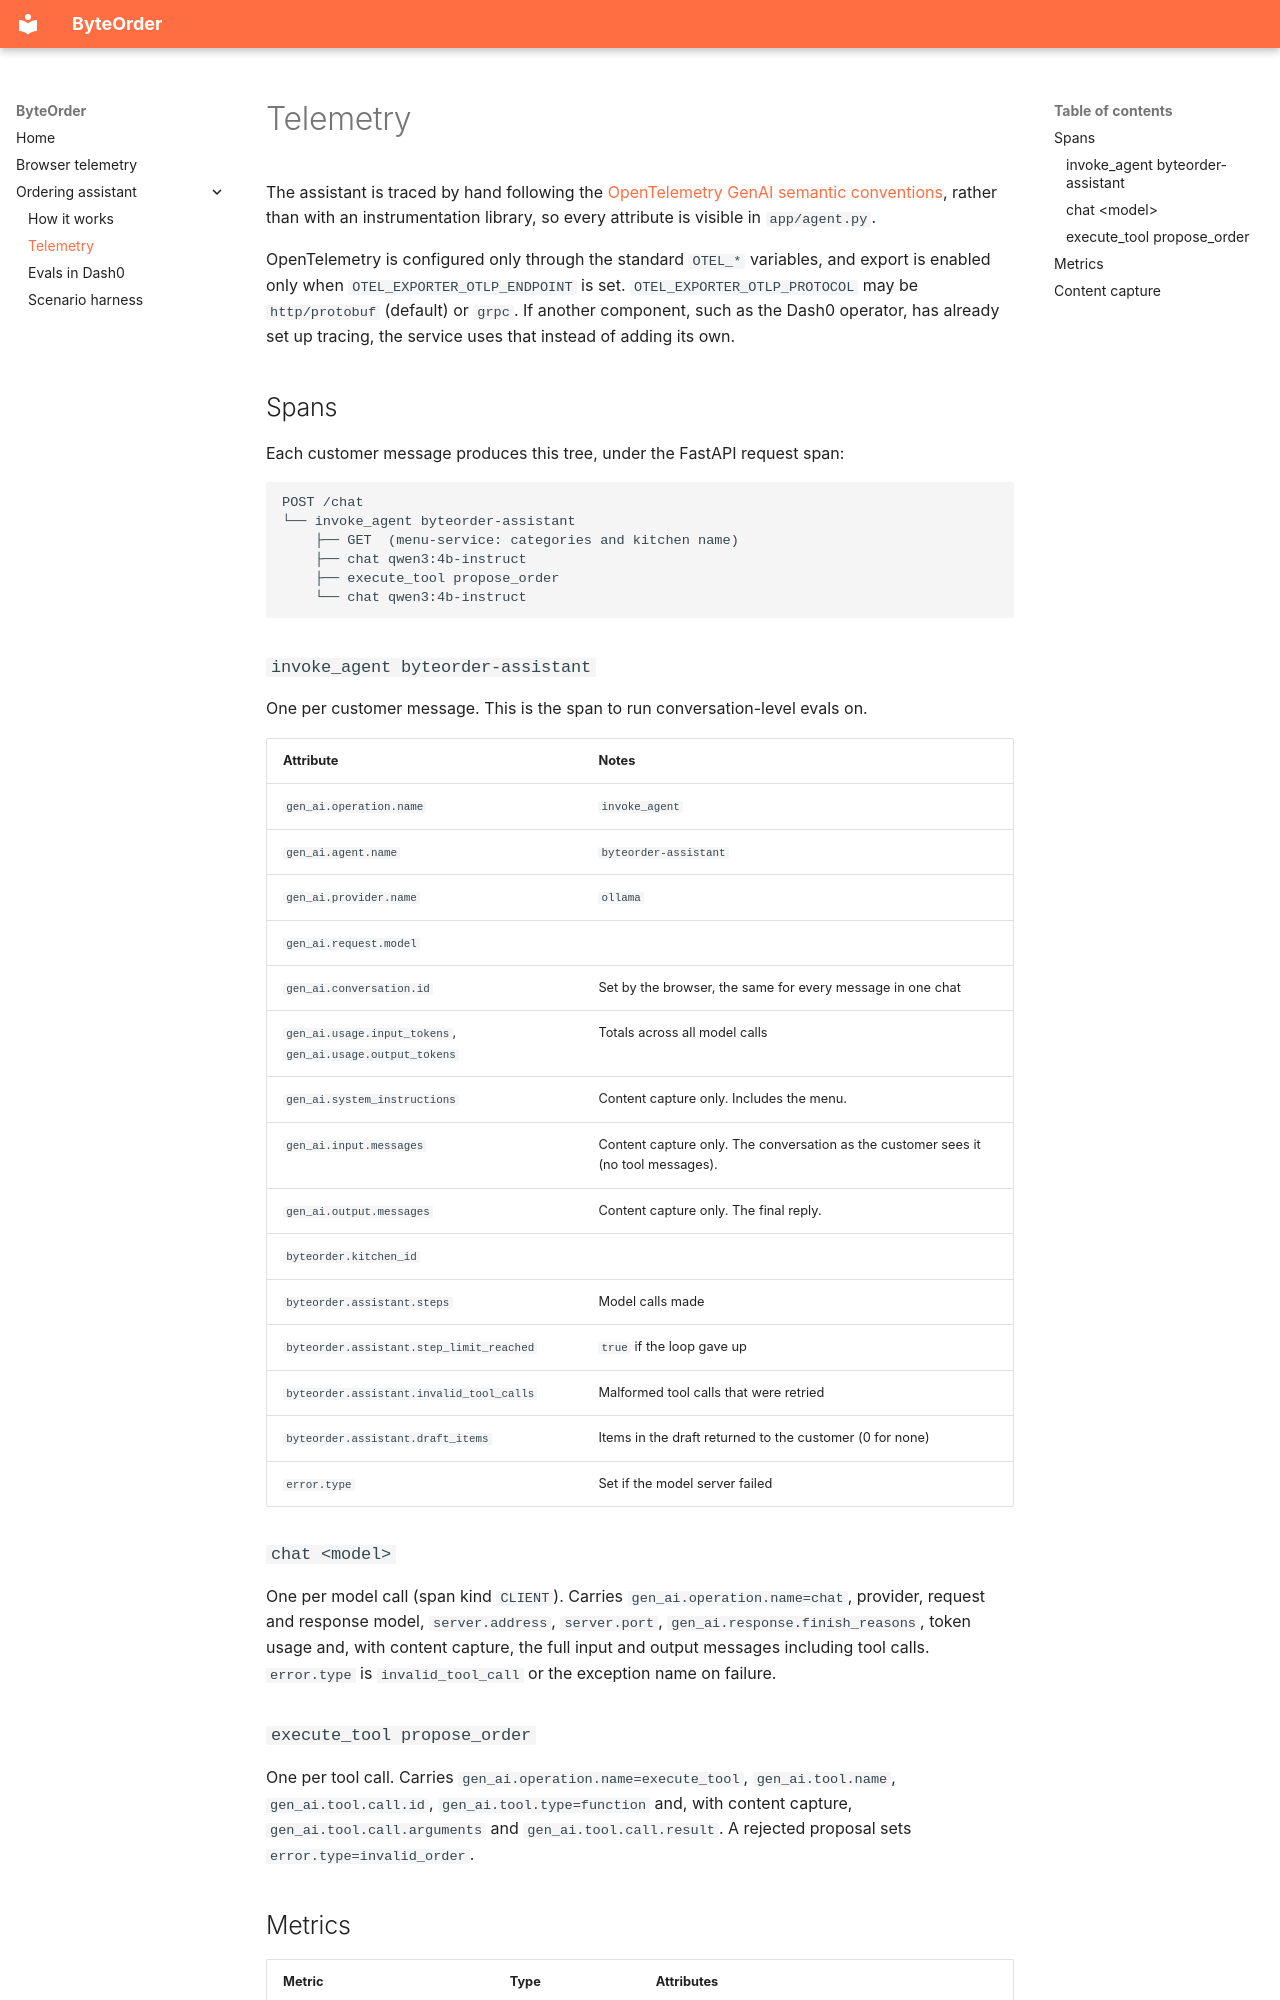

repository: Matts-Baps/ByteOrder · page: assistant/telemetry/index.html · generator: mkdocs

# Telemetry

The assistant is traced by hand following the [OpenTelemetry GenAI semantic conventions](https://opentelemetry.io/docs/specs/semconv/gen-ai/), rather than with an instrumentation library, so every attribute is visible in `app/agent.py`.

OpenTelemetry is configured only through the standard `OTEL_*` variables, and export is enabled only when `OTEL_EXPORTER_OTLP_ENDPOINT` is set. `OTEL_EXPORTER_OTLP_PROTOCOL` may be `http/protobuf` (default) or `grpc`. If another component, such as the Dash0 operator, has already set up tracing, the service uses that instead of adding its own.

## Spans

Each customer message produces this tree, under the FastAPI request span:

```
POST /chat
└── invoke_agent byteorder-assistant
    ├── GET  (menu-service: categories and kitchen name)
    ├── chat qwen3:4b-instruct
    ├── execute_tool propose_order
    └── chat qwen3:4b-instruct
```

### `invoke_agent byteorder-assistant`

One per customer message. This is the span to run conversation-level evals on.

| Attribute | Notes |
|---|---|
| `gen_ai.operation.name` | `invoke_agent` |
| `gen_ai.agent.name` | `byteorder-assistant` |
| `gen_ai.provider.name` | `ollama` |
| `gen_ai.request.model` | |
| `gen_ai.conversation.id` | Set by the browser, the same for every message in one chat |
| `gen_ai.usage.input_tokens`, `gen_ai.usage.output_tokens` | Totals across all model calls |
| `gen_ai.system_instructions` | Content capture only. Includes the menu. |
| `gen_ai.input.messages` | Content capture only. The conversation as the customer sees it (no tool messages). |
| `gen_ai.output.messages` | Content capture only. The final reply. |
| `byteorder.kitchen_id` | |
| `byteorder.assistant.steps` | Model calls made |
| `byteorder.assistant.step_limit_reached` | `true` if the loop gave up |
| `byteorder.assistant.invalid_tool_calls` | Malformed tool calls that were retried |
| `byteorder.assistant.draft_items` | Items in the draft returned to the customer (0 for none) |
| `error.type` | Set if the model server failed |

### `chat <model>`

One per model call (span kind `CLIENT`). Carries `gen_ai.operation.name=chat`, provider, request and response model, `server.address`, `server.port`, `gen_ai.response.finish_reasons`, token usage and, with content capture, the full input and output messages including tool calls. `error.type` is `invalid_tool_call` or the exception name on failure.

### `execute_tool propose_order`

One per tool call. Carries `gen_ai.operation.name=execute_tool`, `gen_ai.tool.name`, `gen_ai.tool.call.id`, `gen_ai.tool.type=function` and, with content capture, `gen_ai.tool.call.arguments` and `gen_ai.tool.call.result`. A rejected proposal sets `error.type=invalid_order`.
